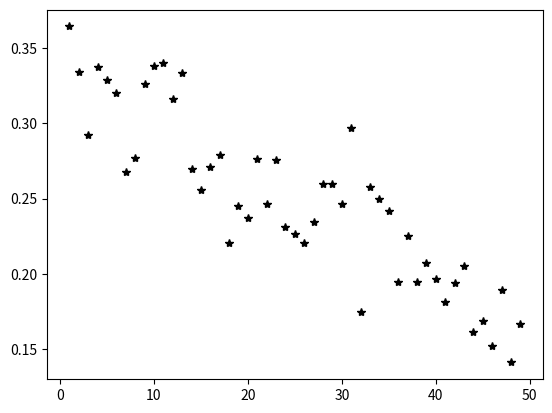

Recreate this plot in Python.
import matplotlib.pyplot as plt
import numpy as np


class Regresion(object):
	def __init__(self, n=1, cant_datos=10, size=40):
		self.n = n  # Dimensión del problema
		self._size = size
		self.cant_datos = cant_datos

		self.x = None
		self.x_data = None
		self.y_data = None
		self.coef = None

		self.generar_datos()

	def generar_datos(self):
		ordenada = 2
		slope = 3
		pendiente = np.ones((self.n, 1)) * slope

		self.x = np.random.rand(self.cant_datos, self.n) * self._size
		self.x_data = np.concatenate((np.ones((self.cant_datos, 1)), self.x), axis=1)

		self.y_data = np.matmul(self.x, pendiente) + 1 * np.random.uniform(-1, 1, (self.cant_datos, 1)) + ordenada
		self.y_data = np.reshape(self.y_data, (self.cant_datos, 1))

	def calcular_coef(self):
		self.coef = np.matmul(
			np.matmul(np.linalg.inv(np.matmul(np.transpose(self.x_data), self.x_data)), np.transpose(self.x_data)),
			self.y_data)

	def calcular_error(self):
		error = 0
		y_calc = self.calc_recta()
		# print(y_calc)
		# plt.plot(self.x, self.y_data, '*')
		# plt.plot(self.x, y_calc, '*')

		plt.show()
		# for j in range(len(self.y_data)):
		# print(y_calc[j], self.y_data[j])
		error = sum((y_calc - self.y_data) ** 2)
		print(error)
		return error / self.cant_datos

	def calc_recta(self):
		return np.matmul(self.x_data, self.coef)

	def print(self):
		plt.scatter(self.x, self.y_data)
		plt.plot(self.x, np.matmul(self.x_data, self.coef), color='red')


cant_datos = 100
error = []
dim = []
for i in range(1, 50):
	regresion = Regresion(n=i, cant_datos=cant_datos)
	regresion.calcular_coef()
	error.append(regresion.calcular_error())
	dim.append(i)
# regresion.print()
# plt.show()

plt.plot(dim, error, 'k*')
plt.show()
